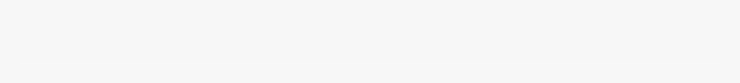
t = 0.00 s
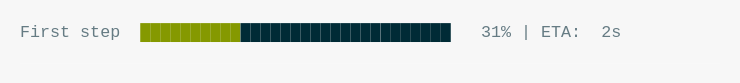
t = 0.97 s
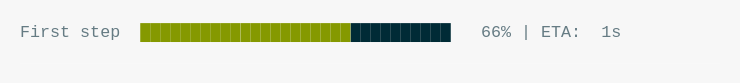
t = 1.97 s
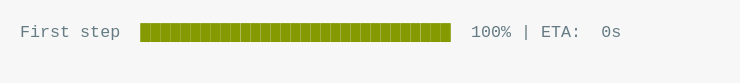
t = 2.97 s
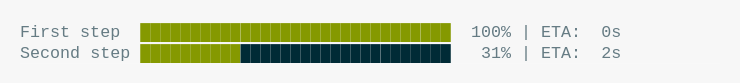
t = 3.96 s
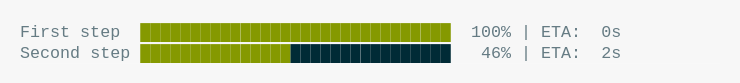
t = 4.43 s

The animated SVG that drew these frames (rendered in a browser with its animation timeline set to each time). Animation: 1 CSS @keyframes rule; one cycle of 5.98 s, repeats indefinitely.

<svg xmlns="http://www.w3.org/2000/svg" xmlns:xlink="http://www.w3.org/1999/xlink" width="740" height="83.41999999999999"><rect width="740" height="83.41999999999999" rx="0" ry="0" class="a"></rect><svg height="43.419999999999995" viewBox="0 0 70 4.342" width="700" x="20" xmlns="http://www.w3.org/2000/svg" xmlns:xlink="http://www.w3.org/1999/xlink" y="20"><style>.a{fill:rgb(247,247,247)}.b{font-family:'Fira Code',Monaco,Consolas,Menlo,'Bitstream Vera Sans Mono','Powerline Symbols',monospace}.c{fill:rgb(101,123,131);white-space:pre}.d{fill:rgb(133,153,0);white-space:pre}.e{fill:transparent}.g{animation-duration:5.981404s;animation-iteration-count:infinite;animation-name:f;animation-timing-function:steps(1,end)}.h{fill:rgb(0,43,54);white-space:pre}@keyframes f{0%{transform:translateX(-0px)}0.6%{transform:translateX(-70px)}0.7%{transform:translateX(-140px)}1.2%{transform:translateX(-210px)}2.5%{transform:translateX(-280px)}4.5%{transform:translateX(-350px)}6.4%{transform:translateX(-420px)}7.9%{transform:translateX(-490px)}9.9%{transform:translateX(-560px)}11.8%{transform:translateX(-630px)}13.3%{transform:translateX(-700px)}15.1%{transform:translateX(-770px)}17.2%{transform:translateX(-840px)}18.8%{transform:translateX(-910px)}20.4%{transform:translateX(-980px)}22%{transform:translateX(-1050px)}23.9%{transform:translateX(-1120px)}25.4%{transform:translateX(-1190px)}27.2%{transform:translateX(-1260px)}29.1%{transform:translateX(-1330px)}30.9%{transform:translateX(-1400px)}32.5%{transform:translateX(-1470px)}34.3%{transform:translateX(-1540px)}35.9%{transform:translateX(-1610px)}38%{transform:translateX(-1680px)}39.6%{transform:translateX(-1750px)}41.2%{transform:translateX(-1820px)}43.1%{transform:translateX(-1890px)}44.6%{transform:translateX(-1960px)}46.1%{transform:translateX(-2030px)}48%{transform:translateX(-2100px)}49.6%{transform:translateX(-2170px)}49.6%{transform:translateX(-2240px)}49.6%{transform:translateX(-2310px)}51.3%{transform:translateX(-2380px)}51.6%{transform:translateX(-2450px)}53.5%{transform:translateX(-2520px)}55%{transform:translateX(-2590px)}57.1%{transform:translateX(-2660px)}58.3%{transform:translateX(-2730px)}60.2%{transform:translateX(-2800px)}61.8%{transform:translateX(-2870px)}63.8%{transform:translateX(-2940px)}65.2%{transform:translateX(-3010px)}67.1%{transform:translateX(-3080px)}68.9%{transform:translateX(-3150px)}70.5%{transform:translateX(-3220px)}72.2%{transform:translateX(-3290px)}74.1%{transform:translateX(-3360px)}76.6%{transform:translateX(-3430px)}77.1%{transform:translateX(-3500px)}79%{transform:translateX(-3570px)}80.9%{transform:translateX(-3640px)}82.4%{transform:translateX(-3710px)}84.4%{transform:translateX(-3780px)}86.4%{transform:translateX(-3850px)}87.9%{transform:translateX(-3920px)}89.4%{transform:translateX(-3990px)}91.4%{transform:translateX(-4060px)}93.3%{transform:translateX(-4130px)}94.8%{transform:translateX(-4200px)}96.4%{transform:translateX(-4270px)}98.1%{transform:translateX(-4340px)}100%{transform:translateX(-4410px)}100%{transform:translateX(-4480px)}100%{transform:translateX(-4550px)}}</style><g font-family="&#x27;Fira Code&#x27;,Monaco,Consolas,Menlo,&#x27;Bitstream Vera Sans Mono&#x27;,&#x27;Powerline Symbols&#x27;,monospace" font-size="1.67" class="b"><defs><symbol id="1"><text x="0" y="1.67" class="c">First</text><text x="6.012" y="1.67" class="c">step</text><text x="12.024" y="1.67" class="d">███████████████████████████████</text><text x="45.089999999999996" y="1.67" class="c">100%</text><text x="50.1" y="1.67" class="c">|</text><text x="52.104" y="1.67" class="c">ETA:</text><text x="58.116" y="1.67" class="c">0s</text></symbol><symbol id="2"><text x="0" y="1.67" class="c">Second</text><text x="7.013999999999999" y="1.67" class="c">step</text><text x="12.024" y="1.67" class="d">███████████████████████████████</text><text x="45.089999999999996" y="1.67" class="c">100%</text><text x="50.1" y="1.67" class="c">|</text><text x="52.104" y="1.67" class="c">ETA:</text><text x="58.116" y="1.67" class="c">0s</text></symbol><symbol id="a"><rect height="2" width="70" x="0" y="0" class="e"></rect></symbol></defs><rect height="4.342" width="70" class="a"></rect><g class="g"><svg x="0" y="0" width="4620"><svg x="0"><use xlink:href="#a"></use></svg><svg x="70"><use xlink:href="#a"></use></svg><svg x="140"><use xlink:href="#a"></use><text x="0" y="1.67" class="c">First</text><text x="6.012" y="1.67" class="c">step</text><text x="12.024" y="1.67" class="d">█</text><text x="13.026" y="1.67" class="h">██████████████████████████████</text><text x="47.093999999999994" y="1.67" class="c">1%</text><text x="50.1" y="1.67" class="c">|</text><text x="52.104" y="1.67" class="c">ETA:</text><text x="58.116" y="1.67" class="c">3s</text></svg><svg x="210"><use xlink:href="#a"></use><text x="0" y="1.67" class="c">First</text><text x="6.012" y="1.67" class="c">step</text><text x="12.024" y="1.67" class="d">██</text><text x="14.027999999999999" y="1.67" class="h">█████████████████████████████</text><text x="47.093999999999994" y="1.67" class="c">2%</text><text x="50.1" y="1.67" class="c">|</text><text x="52.104" y="1.67" class="c">ETA:</text><text x="58.116" y="1.67" class="c">3s</text></svg><svg x="280"><use xlink:href="#a"></use><text x="0" y="1.67" class="c">First</text><text x="6.012" y="1.67" class="c">step</text><text x="12.024" y="1.67" class="d">███</text><text x="15.029999999999998" y="1.67" class="h">████████████████████████████</text><text x="47.093999999999994" y="1.67" class="c">5%</text><text x="50.1" y="1.67" class="c">|</text><text x="52.104" y="1.67" class="c">ETA:</text><text x="58.116" y="1.67" class="c">3s</text></svg><svg x="350"><use xlink:href="#a"></use><text x="0" y="1.67" class="c">First</text><text x="6.012" y="1.67" class="c">step</text><text x="12.024" y="1.67" class="d">████</text><text x="16.032" y="1.67" class="h">███████████████████████████</text><text x="47.093999999999994" y="1.67" class="c">9%</text><text x="50.1" y="1.67" class="c">|</text><text x="52.104" y="1.67" class="c">ETA:</text><text x="58.116" y="1.67" class="c">2s</text></svg><svg x="420"><use xlink:href="#a"></use><text x="0" y="1.67" class="c">First</text><text x="6.012" y="1.67" class="c">step</text><text x="12.024" y="1.67" class="d">█████</text><text x="17.034" y="1.67" class="h">██████████████████████████</text><text x="46.09199999999999" y="1.67" class="c">13%</text><text x="50.1" y="1.67" class="c">|</text><text x="52.104" y="1.67" class="c">ETA:</text><text x="58.116" y="1.67" class="c">2s</text></svg><svg x="490"><use xlink:href="#a"></use><text x="0" y="1.67" class="c">First</text><text x="6.012" y="1.67" class="c">step</text><text x="12.024" y="1.67" class="d">██████</text><text x="18.035999999999998" y="1.67" class="h">█████████████████████████</text><text x="46.09199999999999" y="1.67" class="c">16%</text><text x="50.1" y="1.67" class="c">|</text><text x="52.104" y="1.67" class="c">ETA:</text><text x="58.116" y="1.67" class="c">2s</text></svg><svg x="560"><use xlink:href="#a"></use><text x="0" y="1.67" class="c">First</text><text x="6.012" y="1.67" class="c">step</text><text x="12.024" y="1.67" class="d">███████</text><text x="19.037999999999997" y="1.67" class="h">████████████████████████</text><text x="46.09199999999999" y="1.67" class="c">20%</text><text x="50.1" y="1.67" class="c">|</text><text x="52.104" y="1.67" class="c">ETA:</text><text x="58.116" y="1.67" class="c">2s</text></svg><svg x="630"><use xlink:href="#a"></use><text x="0" y="1.67" class="c">First</text><text x="6.012" y="1.67" class="c">step</text><text x="12.024" y="1.67" class="d">████████</text><text x="20.04" y="1.67" class="h">███████████████████████</text><text x="46.09199999999999" y="1.67" class="c">24%</text><text x="50.1" y="1.67" class="c">|</text><text x="52.104" y="1.67" class="c">ETA:</text><text x="58.116" y="1.67" class="c">2s</text></svg><svg x="700"><use xlink:href="#a"></use><text x="0" y="1.67" class="c">First</text><text x="6.012" y="1.67" class="c">step</text><text x="12.024" y="1.67" class="d">█████████</text><text x="21.041999999999998" y="1.67" class="h">██████████████████████</text><text x="46.09199999999999" y="1.67" class="c">27%</text><text x="50.1" y="1.67" class="c">|</text><text x="52.104" y="1.67" class="c">ETA:</text><text x="58.116" y="1.67" class="c">2s</text></svg><svg x="770"><use xlink:href="#a"></use><text x="0" y="1.67" class="c">First</text><text x="6.012" y="1.67" class="c">step</text><text x="12.024" y="1.67" class="d">██████████</text><text x="22.043999999999997" y="1.67" class="h">█████████████████████</text><text x="46.09199999999999" y="1.67" class="c">31%</text><text x="50.1" y="1.67" class="c">|</text><text x="52.104" y="1.67" class="c">ETA:</text><text x="58.116" y="1.67" class="c">2s</text></svg><svg x="840"><use xlink:href="#a"></use><text x="0" y="1.67" class="c">First</text><text x="6.012" y="1.67" class="c">step</text><text x="12.024" y="1.67" class="d">███████████</text><text x="23.045999999999996" y="1.67" class="h">████████████████████</text><text x="46.09199999999999" y="1.67" class="c">35%</text><text x="50.1" y="1.67" class="c">|</text><text x="52.104" y="1.67" class="c">ETA:</text><text x="58.116" y="1.67" class="c">2s</text></svg><svg x="910"><use xlink:href="#a"></use><text x="0" y="1.67" class="c">First</text><text x="6.012" y="1.67" class="c">step</text><text x="12.024" y="1.67" class="d">████████████</text><text x="24.048" y="1.67" class="h">███████████████████</text><text x="46.09199999999999" y="1.67" class="c">38%</text><text x="50.1" y="1.67" class="c">|</text><text x="52.104" y="1.67" class="c">ETA:</text><text x="58.116" y="1.67" class="c">2s</text></svg><svg x="980"><use xlink:href="#a"></use><text x="0" y="1.67" class="c">First</text><text x="6.012" y="1.67" class="c">step</text><text x="12.024" y="1.67" class="d">█████████████</text><text x="25.05" y="1.67" class="h">██████████████████</text><text x="46.09199999999999" y="1.67" class="c">41%</text><text x="50.1" y="1.67" class="c">|</text><text x="52.104" y="1.67" class="c">ETA:</text><text x="58.116" y="1.67" class="c">2s</text></svg><svg x="1050"><use xlink:href="#a"></use><text x="0" y="1.67" class="c">First</text><text x="6.012" y="1.67" class="c">step</text><text x="12.024" y="1.67" class="d">██████████████</text><text x="26.052" y="1.67" class="h">█████████████████</text><text x="46.09199999999999" y="1.67" class="c">44%</text><text x="50.1" y="1.67" class="c">|</text><text x="52.104" y="1.67" class="c">ETA:</text><text x="58.116" y="1.67" class="c">2s</text></svg><svg x="1120"><use xlink:href="#a"></use><text x="0" y="1.67" class="c">First</text><text x="6.012" y="1.67" class="c">step</text><text x="12.024" y="1.67" class="d">███████████████</text><text x="27.054" y="1.67" class="h">████████████████</text><text x="46.09199999999999" y="1.67" class="c">48%</text><text x="50.1" y="1.67" class="c">|</text><text x="52.104" y="1.67" class="c">ETA:</text><text x="58.116" y="1.67" class="c">2s</text></svg><svg x="1190"><use xlink:href="#a"></use><text x="0" y="1.67" class="c">First</text><text x="6.012" y="1.67" class="c">step</text><text x="12.024" y="1.67" class="d">████████████████</text><text x="28.055999999999997" y="1.67" class="h">███████████████</text><text x="46.09199999999999" y="1.67" class="c">51%</text><text x="50.1" y="1.67" class="c">|</text><text x="52.104" y="1.67" class="c">ETA:</text><text x="58.116" y="1.67" class="c">1s</text></svg><svg x="1260"><use xlink:href="#a"></use><text x="0" y="1.67" class="c">First</text><text x="6.012" y="1.67" class="c">step</text><text x="12.024" y="1.67" class="d">█████████████████</text><text x="29.058" y="1.67" class="h">██████████████</text><text x="46.09199999999999" y="1.67" class="c">55%</text><text x="50.1" y="1.67" class="c">|</text><text x="52.104" y="1.67" class="c">ETA:</text><text x="58.116" y="1.67" class="c">1s</text></svg><svg x="1330"><use xlink:href="#a"></use><text x="0" y="1.67" class="c">First</text><text x="6.012" y="1.67" class="c">step</text><text x="12.024" y="1.67" class="d">███████████████████</text><text x="31.061999999999998" y="1.67" class="h">████████████</text><text x="46.09199999999999" y="1.67" class="c">59%</text><text x="50.1" y="1.67" class="c">|</text><text x="52.104" y="1.67" class="c">ETA:</text><text x="58.116" y="1.67" class="c">1s</text></svg><svg x="1400"><use xlink:href="#a"></use><text x="0" y="1.67" class="c">First</text><text x="6.012" y="1.67" class="c">step</text><text x="12.024" y="1.67" class="d">████████████████████</text><text x="32.064" y="1.67" class="h">███████████</text><text x="46.09199999999999" y="1.67" class="c">63%</text><text x="50.1" y="1.67" class="c">|</text><text x="52.104" y="1.67" class="c">ETA:</text><text x="58.116" y="1.67" class="c">1s</text></svg><svg x="1470"><use xlink:href="#a"></use><text x="0" y="1.67" class="c">First</text><text x="6.012" y="1.67" class="c">step</text><text x="12.024" y="1.67" class="d">█████████████████████</text><text x="33.065999999999995" y="1.67" class="h">██████████</text><text x="46.09199999999999" y="1.67" class="c">66%</text><text x="50.1" y="1.67" class="c">|</text><text x="52.104" y="1.67" class="c">ETA:</text><text x="58.116" y="1.67" class="c">1s</text></svg><svg x="1540"><use xlink:href="#a"></use><text x="0" y="1.67" class="c">First</text><text x="6.012" y="1.67" class="c">step</text><text x="12.024" y="1.67" class="d">██████████████████████</text><text x="34.068" y="1.67" class="h">█████████</text><text x="46.09199999999999" y="1.67" class="c">70%</text><text x="50.1" y="1.67" class="c">|</text><text x="52.104" y="1.67" class="c">ETA:</text><text x="58.116" y="1.67" class="c">1s</text></svg><svg x="1610"><use xlink:href="#a"></use><text x="0" y="1.67" class="c">First</text><text x="6.012" y="1.67" class="c">step</text><text x="12.024" y="1.67" class="d">███████████████████████</text><text x="35.06999999999999" y="1.67" class="h">████████</text><text x="46.09199999999999" y="1.67" class="c">73%</text><text x="50.1" y="1.67" class="c">|</text><text x="52.104" y="1.67" class="c">ETA:</text><text x="58.116" y="1.67" class="c">1s</text></svg><svg x="1680"><use xlink:href="#a"></use><text x="0" y="1.67" class="c">First</text><text x="6.012" y="1.67" class="c">step</text><text x="12.024" y="1.67" class="d">████████████████████████</text><text x="36.071999999999996" y="1.67" class="h">███████</text><text x="46.09199999999999" y="1.67" class="c">77%</text><text x="50.1" y="1.67" class="c">|</text><text x="52.104" y="1.67" class="c">ETA:</text><text x="58.116" y="1.67" class="c">1s</text></svg><svg x="1750"><use xlink:href="#a"></use><text x="0" y="1.67" class="c">First</text><text x="6.012" y="1.67" class="c">step</text><text x="12.024" y="1.67" class="d">█████████████████████████</text><text x="37.074" y="1.67" class="h">██████</text><text x="46.09199999999999" y="1.67" class="c">80%</text><text x="50.1" y="1.67" class="c">|</text><text x="52.104" y="1.67" class="c">ETA:</text><text x="58.116" y="1.67" class="c">1s</text></svg><svg x="1820"><use xlink:href="#a"></use><text x="0" y="1.67" class="c">First</text><text x="6.012" y="1.67" class="c">step</text><text x="12.024" y="1.67" class="d">██████████████████████████</text><text x="38.07599999999999" y="1.67" class="h">█████</text><text x="46.09199999999999" y="1.67" class="c">83%</text><text x="50.1" y="1.67" class="c">|</text><text x="52.104" y="1.67" class="c">ETA:</text><text x="58.116" y="1.67" class="c">0s</text></svg><svg x="1890"><use xlink:href="#a"></use><text x="0" y="1.67" class="c">First</text><text x="6.012" y="1.67" class="c">step</text><text x="12.024" y="1.67" class="d">███████████████████████████</text><text x="39.077999999999996" y="1.67" class="h">████</text><text x="46.09199999999999" y="1.67" class="c">87%</text><text x="50.1" y="1.67" class="c">|</text><text x="52.104" y="1.67" class="c">ETA:</text><text x="58.116" y="1.67" class="c">0s</text></svg><svg x="1960"><use xlink:href="#a"></use><text x="0" y="1.67" class="c">First</text><text x="6.012" y="1.67" class="c">step</text><text x="12.024" y="1.67" class="d">████████████████████████████</text><text x="40.08" y="1.67" class="h">███</text><text x="46.09199999999999" y="1.67" class="c">90%</text><text x="50.1" y="1.67" class="c">|</text><text x="52.104" y="1.67" class="c">ETA:</text><text x="58.116" y="1.67" class="c">0s</text></svg><svg x="2030"><use xlink:href="#a"></use><text x="0" y="1.67" class="c">First</text><text x="6.012" y="1.67" class="c">step</text><text x="12.024" y="1.67" class="d">█████████████████████████████</text><text x="41.082" y="1.67" class="h">██</text><text x="46.09199999999999" y="1.67" class="c">93%</text><text x="50.1" y="1.67" class="c">|</text><text x="52.104" y="1.67" class="c">ETA:</text><text x="58.116" y="1.67" class="c">0s</text></svg><svg x="2100"><use xlink:href="#a"></use><text x="0" y="1.67" class="c">First</text><text x="6.012" y="1.67" class="c">step</text><text x="12.024" y="1.67" class="d">██████████████████████████████</text><text x="42.083999999999996" y="1.67" class="h">█</text><text x="46.09199999999999" y="1.67" class="c">97%</text><text x="50.1" y="1.67" class="c">|</text><text x="52.104" y="1.67" class="c">ETA:</text><text x="58.116" y="1.67" class="c">0s</text></svg><svg x="2170"><use xlink:href="#a"></use><use xlink:href="#1" y="0"></use></svg><svg x="2240"><use xlink:href="#a"></use><use xlink:href="#1" y="0"></use></svg><svg x="2310"><use xlink:href="#a"></use><use xlink:href="#1" y="0"></use></svg><svg x="2380"><use xlink:href="#a"></use><use xlink:href="#1" y="0"></use></svg><svg x="2450"><use xlink:href="#a"></use><use xlink:href="#1" y="0"></use><text x="0" y="3.8409999999999997" class="c">Second</text><text x="7.013999999999999" y="3.8409999999999997" class="c">step</text><text x="12.024" y="3.8409999999999997" class="d">██</text><text x="14.027999999999999" y="3.8409999999999997" class="h">█████████████████████████████</text><text x="47.093999999999994" y="3.8409999999999997" class="c">4%</text><text x="50.1" y="3.8409999999999997" class="c">|</text><text x="52.104" y="3.8409999999999997" class="c">ETA:</text><text x="58.116" y="3.8409999999999997" class="c">2s</text></svg><svg x="2520"><use xlink:href="#a"></use><use xlink:href="#1" y="0"></use><text x="0" y="3.8409999999999997" class="c">Second</text><text x="7.013999999999999" y="3.8409999999999997" class="c">step</text><text x="12.024" y="3.8409999999999997" class="d">███</text><text x="15.029999999999998" y="3.8409999999999997" class="h">████████████████████████████</text><text x="47.093999999999994" y="3.8409999999999997" class="c">8%</text><text x="50.1" y="3.8409999999999997" class="c">|</text><text x="52.104" y="3.8409999999999997" class="c">ETA:</text><text x="58.116" y="3.8409999999999997" class="c">3s</text></svg><svg x="2590"><use xlink:href="#a"></use><use xlink:href="#1" y="0"></use><text x="0" y="3.8409999999999997" class="c">Second</text><text x="7.013999999999999" y="3.8409999999999997" class="c">step</text><text x="12.024" y="3.8409999999999997" class="d">████</text><text x="16.032" y="3.8409999999999997" class="h">███████████████████████████</text><text x="46.09199999999999" y="3.8409999999999997" class="c">11%</text><text x="50.1" y="3.8409999999999997" class="c">|</text><text x="52.104" y="3.8409999999999997" class="c">ETA:</text><text x="58.116" y="3.8409999999999997" class="c">2s</text></svg><svg x="2660"><use xlink:href="#a"></use><use xlink:href="#1" y="0"></use><text x="0" y="3.8409999999999997" class="c">Second</text><text x="7.013999999999999" y="3.8409999999999997" class="c">step</text><text x="12.024" y="3.8409999999999997" class="d">█████</text><text x="17.034" y="3.8409999999999997" class="h">██████████████████████████</text><text x="46.09199999999999" y="3.8409999999999997" class="c">15%</text><text x="50.1" y="3.8409999999999997" class="c">|</text><text x="52.104" y="3.8409999999999997" class="c">ETA:</text><text x="58.116" y="3.8409999999999997" class="c">2s</text></svg><svg x="2730"><use xlink:href="#a"></use><use xlink:href="#1" y="0"></use><text x="0" y="3.8409999999999997" class="c">Second</text><text x="7.013999999999999" y="3.8409999999999997" class="c">step</text><text x="12.024" y="3.8409999999999997" class="d">██████</text><text x="18.035999999999998" y="3.8409999999999997" class="h">█████████████████████████</text><text x="46.09199999999999" y="3.8409999999999997" class="c">17%</text><text x="50.1" y="3.8409999999999997" class="c">|</text><text x="52.104" y="3.8409999999999997" class="c">ETA:</text><text x="58.116" y="3.8409999999999997" class="c">2s</text></svg><svg x="2800"><use xlink:href="#a"></use><use xlink:href="#1" y="0"></use><text x="0" y="3.8409999999999997" class="c">Second</text><text x="7.013999999999999" y="3.8409999999999997" class="c">step</text><text x="12.024" y="3.8409999999999997" class="d">███████</text><text x="19.037999999999997" y="3.8409999999999997" class="h">████████████████████████</text><text x="46.09199999999999" y="3.8409999999999997" class="c">21%</text><text x="50.1" y="3.8409999999999997" class="c">|</text><text x="52.104" y="3.8409999999999997" class="c">ETA:</text><text x="58.116" y="3.8409999999999997" class="c">2s</text></svg><svg x="2870"><use xlink:href="#a"></use><use xlink:href="#1" y="0"></use><text x="0" y="3.8409999999999997" class="c">Second</text><text x="7.013999999999999" y="3.8409999999999997" class="c">step</text><text x="12.024" y="3.8409999999999997" class="d">████████</text><text x="20.04" y="3.8409999999999997" class="h">███████████████████████</text><text x="46.09199999999999" y="3.8409999999999997" class="c">24%</text><text x="50.1" y="3.8409999999999997" class="c">|</text><text x="52.104" y="3.8409999999999997" class="c">ETA:</text><text x="58.116" y="3.8409999999999997" class="c">2s</text></svg><svg x="2940"><use xlink:href="#a"></use><use xlink:href="#1" y="0"></use><text x="0" y="3.8409999999999997" class="c">Second</text><text x="7.013999999999999" y="3.8409999999999997" class="c">step</text><text x="12.024" y="3.8409999999999997" class="d">█████████</text><text x="21.041999999999998" y="3.8409999999999997" class="h">██████████████████████</text><text x="46.09199999999999" y="3.8409999999999997" class="c">28%</text><text x="50.1" y="3.8409999999999997" class="c">|</text><text x="52.104" y="3.8409999999999997" class="c">ETA:</text><text x="58.116" y="3.8409999999999997" class="c">2s</text></svg><svg x="3010"><use xlink:href="#a"></use><use xlink:href="#1" y="0"></use><text x="0" y="3.8409999999999997" class="c">Second</text><text x="7.013999999999999" y="3.8409999999999997" class="c">step</text><text x="12.024" y="3.8409999999999997" class="d">██████████</text><text x="22.043999999999997" y="3.8409999999999997" class="h">█████████████████████</text><text x="46.09199999999999" y="3.8409999999999997" class="c">31%</text><text x="50.1" y="3.8409999999999997" class="c">|</text><text x="52.104" y="3.8409999999999997" class="c">ETA:</text><text x="58.116" y="3.8409999999999997" class="c">2s</text></svg><svg x="3080"><use xlink:href="#a"></use><use xlink:href="#1" y="0"></use><text x="0" y="3.8409999999999997" class="c">Second</text><text x="7.013999999999999" y="3.8409999999999997" class="c">step</text><text x="12.024" y="3.8409999999999997" class="d">███████████</text><text x="23.045999999999996" y="3.8409999999999997" class="h">████████████████████</text><text x="46.09199999999999" y="3.8409999999999997" class="c">35%</text><text x="50.1" y="3.8409999999999997" class="c">|</text><text x="52.104" y="3.8409999999999997" class="c">ETA:</text><text x="58.116" y="3.8409999999999997" class="c">2s</text></svg><svg x="3150"><use xlink:href="#a"></use><use xlink:href="#1" y="0"></use><text x="0" y="3.8409999999999997" class="c">Second</text><text x="7.013999999999999" y="3.8409999999999997" class="c">step</text><text x="12.024" y="3.8409999999999997" class="d">█████████████</text><text x="25.05" y="3.8409999999999997" class="h">██████████████████</text><text x="46.09199999999999" y="3.8409999999999997" class="c">39%</text><text x="50.1" y="3.8409999999999997" class="c">|</text><text x="52.104" y="3.8409999999999997" class="c">ETA:</text><text x="58.116" y="3.8409999999999997" class="c">2s</text></svg><svg x="3220"><use xlink:href="#a"></use><use xlink:href="#1" y="0"></use><text x="0" y="3.8409999999999997" class="c">Second</text><text x="7.013999999999999" y="3.8409999999999997" class="c">step</text><text x="12.024" y="3.8409999999999997" class="d">██████████████</text><text x="26.052" y="3.8409999999999997" class="h">█████████████████</text><text x="46.09199999999999" y="3.8409999999999997" class="c">42%</text><text x="50.1" y="3.8409999999999997" class="c">|</text><text x="52.104" y="3.8409999999999997" class="c">ETA:</text><text x="58.116" y="3.8409999999999997" class="c">2s</text></svg><svg x="3290"><use xlink:href="#a"></use><use xlink:href="#1" y="0"></use><text x="0" y="3.8409999999999997" class="c">Second</text><text x="7.013999999999999" y="3.8409999999999997" class="c">step</text><text x="12.024" y="3.8409999999999997" class="d">███████████████</text><text x="27.054" y="3.8409999999999997" class="h">████████████████</text><text x="46.09199999999999" y="3.8409999999999997" class="c">46%</text><text x="50.1" y="3.8409999999999997" class="c">|</text><text x="52.104" y="3.8409999999999997" class="c">ETA:</text><text x="58.116" y="3.8409999999999997" class="c">2s</text></svg><svg x="3360"><use xlink:href="#a"></use><use xlink:href="#1" y="0"></use><text x="0" y="3.8409999999999997" class="c">Second</text><text x="7.013999999999999" y="3.8409999999999997" class="c">step</text><text x="12.024" y="3.8409999999999997" class="d">████████████████</text><text x="28.055999999999997" y="3.8409999999999997" class="h">███████████████</text><text x="46.09199999999999" y="3.8409999999999997" class="c">50%</text><text x="50.1" y="3.8409999999999997" class="c">|</text><text x="52.104" y="3.8409999999999997" class="c">ETA:</text><text x="58.116" y="3.8409999999999997" class="c">1s</text></svg><svg x="3430"><use xlink:href="#a"></use><use xlink:href="#1" y="0"></use><text x="0" y="3.8409999999999997" class="c">Second</text><text x="7.013999999999999" y="3.8409999999999997" class="c">step</text><text x="12.024" y="3.8409999999999997" class="d">█████████████████</text><text x="29.058" y="3.8409999999999997" class="h">██████████████</text><text x="46.09199999999999" y="3.8409999999999997" class="c">53%</text><text x="50.1" y="3.8409999999999997" class="c">|</text><text x="52.104" y="3.8409999999999997" class="c">ETA:</text><text x="58.116" y="3.8409999999999997" class="c">1s</text></svg><svg x="3500"><use xlink:href="#a"></use><use xlink:href="#1" y="0"></use><text x="0" y="3.8409999999999997" class="c">Second</text><text x="7.013999999999999" y="3.8409999999999997" class="c">step</text><text x="12.024" y="3.8409999999999997" class="d">█████████████████</text><text x="29.058" y="3.8409999999999997" class="h">██████████████</text><text x="46.09199999999999" y="3.8409999999999997" class="c">54%</text><text x="50.1" y="3.8409999999999997" class="c">|</text><text x="52.104" y="3.8409999999999997" class="c">ETA:</text><text x="58.116" y="3.8409999999999997" class="c">1s</text></svg><svg x="3570"><use xlink:href="#a"></use><use xlink:href="#1" y="0"></use><text x="0" y="3.8409999999999997" class="c">Second</text><text x="7.013999999999999" y="3.8409999999999997" class="c">step</text><text x="12.024" y="3.8409999999999997" class="d">██████████████████</text><text x="30.059999999999995" y="3.8409999999999997" class="h">█████████████</text><text x="46.09199999999999" y="3.8409999999999997" class="c">58%</text><text x="50.1" y="3.8409999999999997" class="c">|</text><text x="52.104" y="3.8409999999999997" class="c">ETA:</text><text x="58.116" y="3.8409999999999997" class="c">1s</text></svg><svg x="3640"><use xlink:href="#a"></use><use xlink:href="#1" y="0"></use><text x="0" y="3.8409999999999997" class="c">Second</text><text x="7.013999999999999" y="3.8409999999999997" class="c">step</text><text x="12.024" y="3.8409999999999997" class="d">████████████████████</text><text x="32.064" y="3.8409999999999997" class="h">███████████</text><text x="46.09199999999999" y="3.8409999999999997" class="c">62%</text><text x="50.1" y="3.8409999999999997" class="c">|</text><text x="52.104" y="3.8409999999999997" class="c">ETA:</text><text x="58.116" y="3.8409999999999997" class="c">1s</text></svg><svg x="3710"><use xlink:href="#a"></use><use xlink:href="#1" y="0"></use><text x="0" y="3.8409999999999997" class="c">Second</text><text x="7.013999999999999" y="3.8409999999999997" class="c">step</text><text x="12.024" y="3.8409999999999997" class="d">█████████████████████</text><text x="33.065999999999995" y="3.8409999999999997" class="h">██████████</text><text x="46.09199999999999" y="3.8409999999999997" class="c">65%</text><text x="50.1" y="3.8409999999999997" class="c">|</text><text x="52.104" y="3.8409999999999997" class="c">ETA:</text><text x="58.116" y="3.8409999999999997" class="c">1s</text></svg><svg x="3780"><use xlink:href="#a"></use><use xlink:href="#1" y="0"></use><text x="0" y="3.8409999999999997" class="c">Second</text><text x="7.013999999999999" y="3.8409999999999997" class="c">step</text><text x="12.024" y="3.8409999999999997" class="d">██████████████████████</text><text x="34.068" y="3.8409999999999997" class="h">█████████</text><text x="46.09199999999999" y="3.8409999999999997" class="c">69%</text><text x="50.1" y="3.8409999999999997" class="c">|</text><text x="52.104" y="3.8409999999999997" class="c">ETA:</text><text x="58.116" y="3.8409999999999997" class="c">1s</text></svg><svg x="3850"><use xlink:href="#a"></use><use xlink:href="#1" y="0"></use><text x="0" y="3.8409999999999997" class="c">Second</text><text x="7.013999999999999" y="3.8409999999999997" class="c">step</text><text x="12.024" y="3.8409999999999997" class="d">███████████████████████</text><text x="35.06999999999999" y="3.8409999999999997" class="h">████████</text><text x="46.09199999999999" y="3.8409999999999997" class="c">73%</text><text x="50.1" y="3.8409999999999997" class="c">|</text><text x="52.104" y="3.8409999999999997" class="c">ETA:</text><text x="58.116" y="3.8409999999999997" class="c">1s</text></svg><svg x="3920"><use xlink:href="#a"></use><use xlink:href="#1" y="0"></use><text x="0" y="3.8409999999999997" class="c">Second</text><text x="7.013999999999999" y="3.8409999999999997" class="c">step</text><text x="12.024" y="3.8409999999999997" class="d">████████████████████████</text><text x="36.071999999999996" y="3.8409999999999997" class="h">███████</text><text x="46.09199999999999" y="3.8409999999999997" class="c">76%</text><text x="50.1" y="3.8409999999999997" class="c">|</text><text x="52.104" y="3.8409999999999997" class="c">ETA:</text><text x="58.116" y="3.8409999999999997" class="c">1s</text></svg><svg x="3990"><use xlink:href="#a"></use><use xlink:href="#1" y="0"></use><text x="0" y="3.8409999999999997" class="c">Second</text><text x="7.013999999999999" y="3.8409999999999997" class="c">step</text><text x="12.024" y="3.8409999999999997" class="d">█████████████████████████</text><text x="37.074" y="3.8409999999999997" class="h">██████</text><text x="46.09199999999999" y="3.8409999999999997" class="c">79%</text><text x="50.1" y="3.8409999999999997" class="c">|</text><text x="52.104" y="3.8409999999999997" class="c">ETA:</text><text x="58.116" y="3.8409999999999997" class="c">1s</text></svg><svg x="4060"><use xlink:href="#a"></use><use xlink:href="#1" y="0"></use><text x="0" y="3.8409999999999997" class="c">Second</text><text x="7.013999999999999" y="3.8409999999999997" class="c">step</text><text x="12.024" y="3.8409999999999997" class="d">██████████████████████████</text><text x="38.07599999999999" y="3.8409999999999997" class="h">█████</text><text x="46.09199999999999" y="3.8409999999999997" class="c">83%</text><text x="50.1" y="3.8409999999999997" class="c">|</text><text x="52.104" y="3.8409999999999997" class="c">ETA:</text><text x="58.116" y="3.8409999999999997" class="c">1s</text></svg><svg x="4130"><use xlink:href="#a"></use><use xlink:href="#1" y="0"></use><text x="0" y="3.8409999999999997" class="c">Second</text><text x="7.013999999999999" y="3.8409999999999997" class="c">step</text><text x="12.024" y="3.8409999999999997" class="d">███████████████████████████</text><text x="39.077999999999996" y="3.8409999999999997" class="h">████</text><text x="46.09199999999999" y="3.8409999999999997" class="c">87%</text><text x="50.1" y="3.8409999999999997" class="c">|</text><text x="52.104" y="3.8409999999999997" class="c">ETA:</text><text x="58.116" y="3.8409999999999997" class="c">0s</text></svg><svg x="4200"><use xlink:href="#a"></use><use xlink:href="#1" y="0"></use><text x="0" y="3.8409999999999997" class="c">Second</text><text x="7.013999999999999" y="3.8409999999999997" class="c">step</text><text x="12.024" y="3.8409999999999997" class="d">████████████████████████████</text><text x="40.08" y="3.8409999999999997" class="h">███</text><text x="46.09199999999999" y="3.8409999999999997" class="c">90%</text><text x="50.1" y="3.8409999999999997" class="c">|</text><text x="52.104" y="3.8409999999999997" class="c">ETA:</text><text x="58.116" y="3.8409999999999997" class="c">0s</text></svg><svg x="4270"><use xlink:href="#a"></use><use xlink:href="#1" y="0"></use><text x="0" y="3.8409999999999997" class="c">Second</text><text x="7.013999999999999" y="3.8409999999999997" class="c">step</text><text x="12.024" y="3.8409999999999997" class="d">█████████████████████████████</text><text x="41.082" y="3.8409999999999997" class="h">██</text><text x="46.09199999999999" y="3.8409999999999997" class="c">93%</text><text x="50.1" y="3.8409999999999997" class="c">|</text><text x="52.104" y="3.8409999999999997" class="c">ETA:</text><text x="58.116" y="3.8409999999999997" class="c">0s</text></svg><svg x="4340"><use xlink:href="#a"></use><use xlink:href="#1" y="0"></use><text x="0" y="3.8409999999999997" class="c">Second</text><text x="7.013999999999999" y="3.8409999999999997" class="c">step</text><text x="12.024" y="3.8409999999999997" class="d">██████████████████████████████</text><text x="42.083999999999996" y="3.8409999999999997" class="h">█</text><text x="46.09199999999999" y="3.8409999999999997" class="c">96%</text><text x="50.1" y="3.8409999999999997" class="c">|</text><text x="52.104" y="3.8409999999999997" class="c">ETA:</text><text x="58.116" y="3.8409999999999997" class="c">0s</text></svg><svg x="4410"><use xlink:href="#a"></use><use xlink:href="#1" y="0"></use><use xlink:href="#2" y="2.171"></use></svg><svg x="4480"><use xlink:href="#a"></use><use xlink:href="#1" y="0"></use><use xlink:href="#2" y="2.171"></use></svg><svg x="4550"><use xlink:href="#a"></use><use xlink:href="#1" y="0"></use><use xlink:href="#2" y="2.171"></use></svg></svg></g></g></svg></svg>
